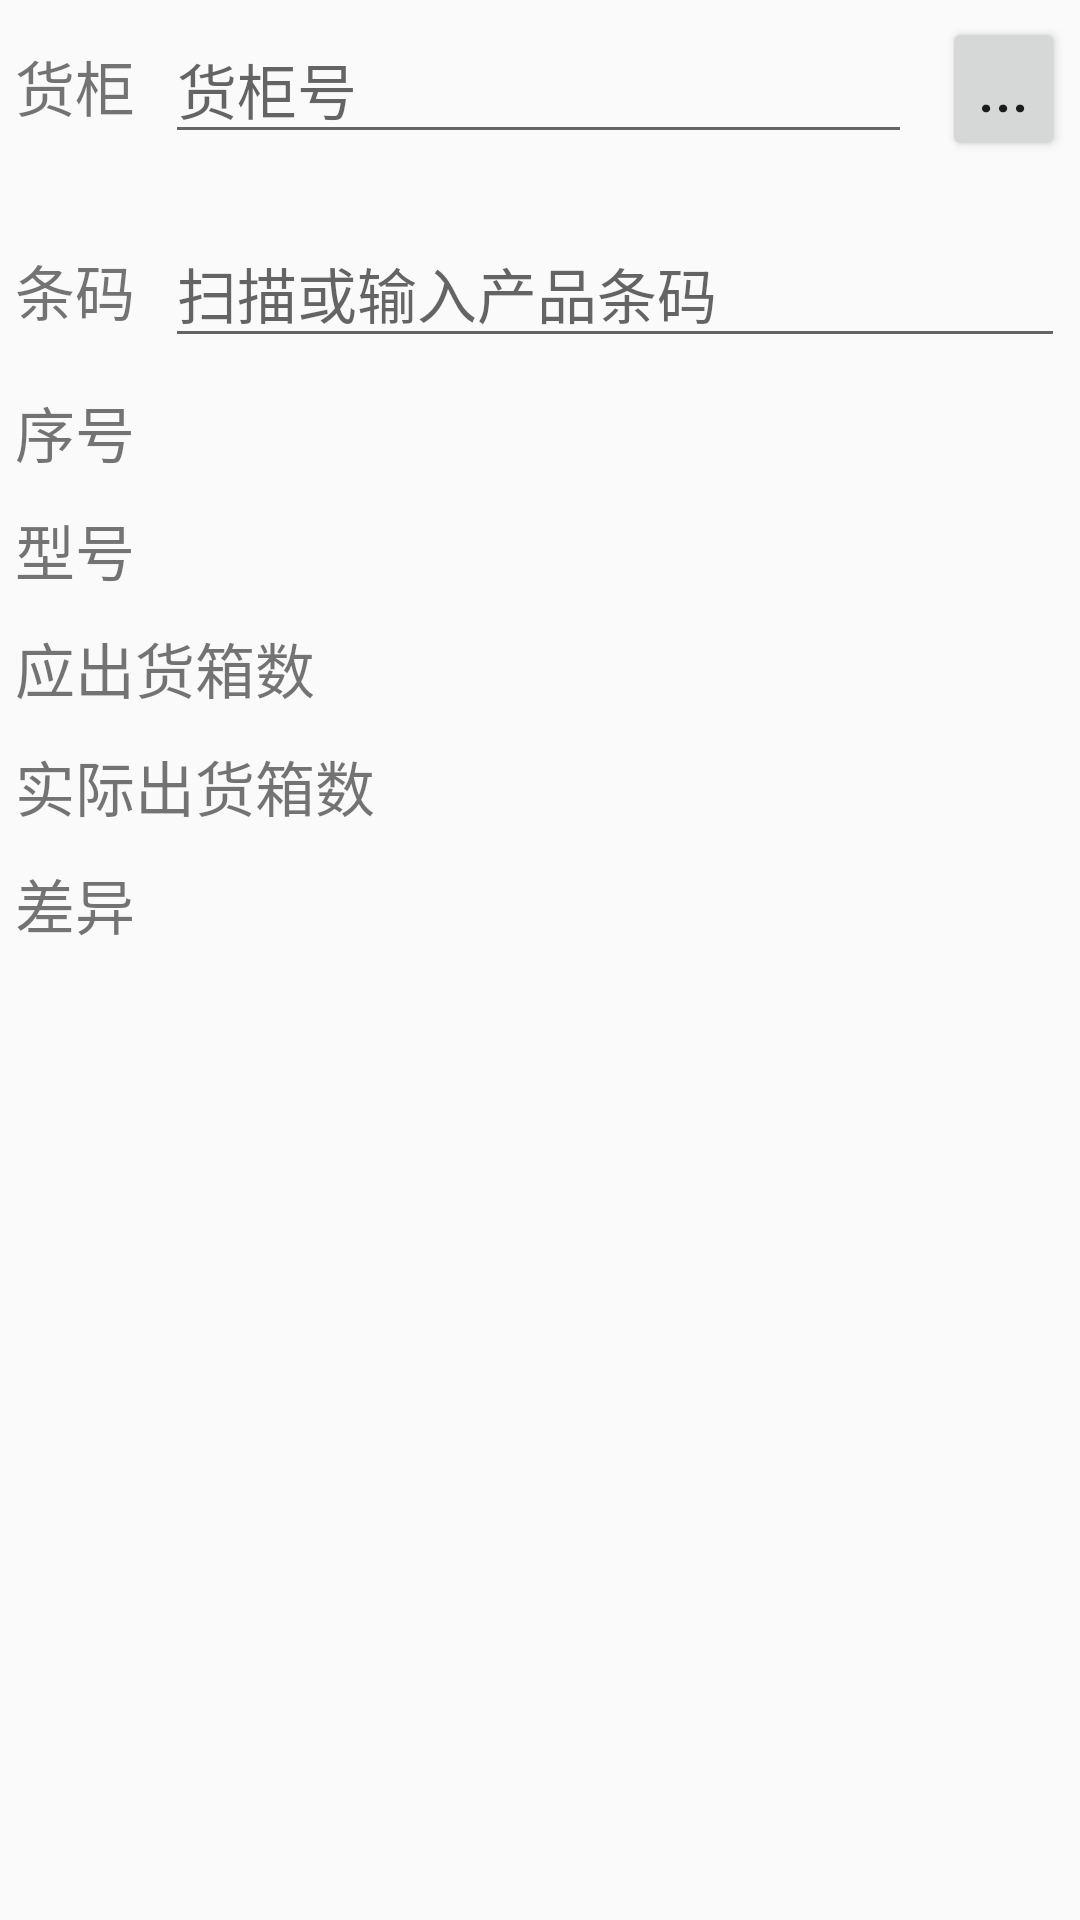

Android layout source for this screen:
<!-- AndroidManifest.xml: application theme AppTheme -->
<!-- res/layout/loading_layout.xml -->
<?xml version="1.0" encoding="utf-8"?>
<ScrollView xmlns:android="http://schemas.android.com/apk/res/android"
            xmlns:tools="http://schemas.android.com/tools"
            android:layout_width="match_parent"
            android:layout_height="match_parent"
            tools:context=".LoadingActivity">

    <LinearLayout
            android:layout_width="match_parent"
            android:layout_height="match_parent"
            android:orientation="vertical">

        <LinearLayout android:layout_width="match_parent"
                      android:layout_height="wrap_content"
                      android:orientation="horizontal">

            <TextView android:layout_width="wrap_content"
                      android:layout_height="wrap_content"
                      style="@style/loading_gap"
                      android:text="货柜"/>

            <EditText android:layout_width="wrap_content"
                      android:layout_height="wrap_content"
                      android:layout_weight="1"
                      android:hint="货柜号"
                      android:focusable="false"
                      android:focusableInTouchMode="false"
                      android:cursorVisible="false"
                      style="@style/loading_gap"
                      android:id="@+id/txtaj"/>

            <Button android:layout_width="wrap_content"
                    android:layout_height="wrap_content"
                    android:minWidth="0dp"
                    android:text="..."
                    style="@style/loading_gap"
                    android:id="@+id/btnaj"/>

        </LinearLayout>

        <LinearLayout android:layout_width="match_parent"
                      android:layout_height="wrap_content"
                      android:orientation="horizontal"
                      android:layout_marginTop="10dp">

            <TextView android:layout_width="wrap_content"
                      android:layout_height="wrap_content"
                      style="@style/loading_gap"
                      android:text="条码"/>

            <EditText android:layout_width="match_parent"
                      android:layout_height="wrap_content"
                      style="@style/loading_gap"
                      android:hint="扫描或输入产品条码"
                      android:id="@+id/txtbar"/>

        </LinearLayout>

        
        
        

        <LinearLayout android:layout_width="match_parent"
                      android:layout_height="wrap_content"
                      android:orientation="horizontal">

            <TextView android:layout_width="wrap_content"
                      android:layout_height="wrap_content"
                      android:text="序号"
                      style="@style/loading_gap"/>

            <TextView android:layout_width="wrap_content"
                      android:layout_height="wrap_content"
                      style="@style/loading_gap"
                      android:id="@+id/lblord"/>
        </LinearLayout>

        <LinearLayout android:layout_width="match_parent"
                      android:layout_height="wrap_content"
                      android:orientation="horizontal">

            <TextView android:layout_width="wrap_content"
                      android:layout_height="wrap_content"
                      android:text="型号"
                      style="@style/loading_gap"/>

            <TextView android:layout_width="wrap_content"
                      android:layout_height="wrap_content"
                      style="@style/loading_gap"
                      android:id="@+id/lblmodel"/>
        </LinearLayout>

        <LinearLayout android:layout_width="match_parent"
                      android:layout_height="wrap_content"
                      android:orientation="horizontal">

            <TextView android:layout_width="wrap_content"
                      android:layout_height="wrap_content"
                      android:text="应出货箱数"
                      style="@style/loading_gap"/>

            <TextView android:layout_width="wrap_content"
                      android:layout_height="wrap_content"
                      style="@style/loading_gap"
                      android:id="@+id/lblplanning"/>
        </LinearLayout>

        <LinearLayout android:layout_width="match_parent"
                      android:layout_height="wrap_content"
                      android:orientation="horizontal">

            <TextView android:layout_width="wrap_content"
                      android:layout_height="wrap_content"
                      android:text="实际出货箱数"
                      style="@style/loading_gap"/>

            <TextView android:layout_width="wrap_content"
                      android:layout_height="wrap_content"
                      style="@style/loading_gap"
                      android:id="@+id/lbltotal"/>
        </LinearLayout>

        <LinearLayout android:layout_width="match_parent"
                      android:layout_height="wrap_content"
                      android:orientation="horizontal">

            <TextView android:layout_width="wrap_content"
                      android:layout_height="wrap_content"
                      android:text="差异"
                      style="@style/loading_gap"/>

            <TextView android:layout_width="wrap_content"
                      android:layout_height="wrap_content"
                      style="@style/loading_gap"
                      android:id="@+id/lblunchecked"/>
        </LinearLayout>

    </LinearLayout>
</ScrollView>
<!-- resources referenced by this layout -->
<resources>
  <style name="loading_gap">
          <item name="android:layout_marginLeft">5dp</item>
          <item name="android:layout_marginRight">5dp</item>
          <item name="android:layout_marginTop">5dp</item>
          <item name="android:layout_marginBottom">5dp</item>
          <item name="android:textSize">20dp</item>
      </style>
  <style name="AppTheme" parent="Theme.AppCompat.Light.DarkActionBar">
          
          <item name="colorPrimary">@color/colorPrimary</item>
          <item name="colorPrimaryDark">@color/colorPrimaryDark</item>
          <item name="colorAccent">@color/colorAccent</item>
      </style>
  <!-- not gathered from this repository: default colours our renderer supplied (Android Studio template values) -->
  <color name="colorPrimary">#FF6200EE</color>
  <color name="colorPrimaryDark">#FF3700B3</color>
  <color name="colorAccent">#FF03DAC5</color>
</resources>
